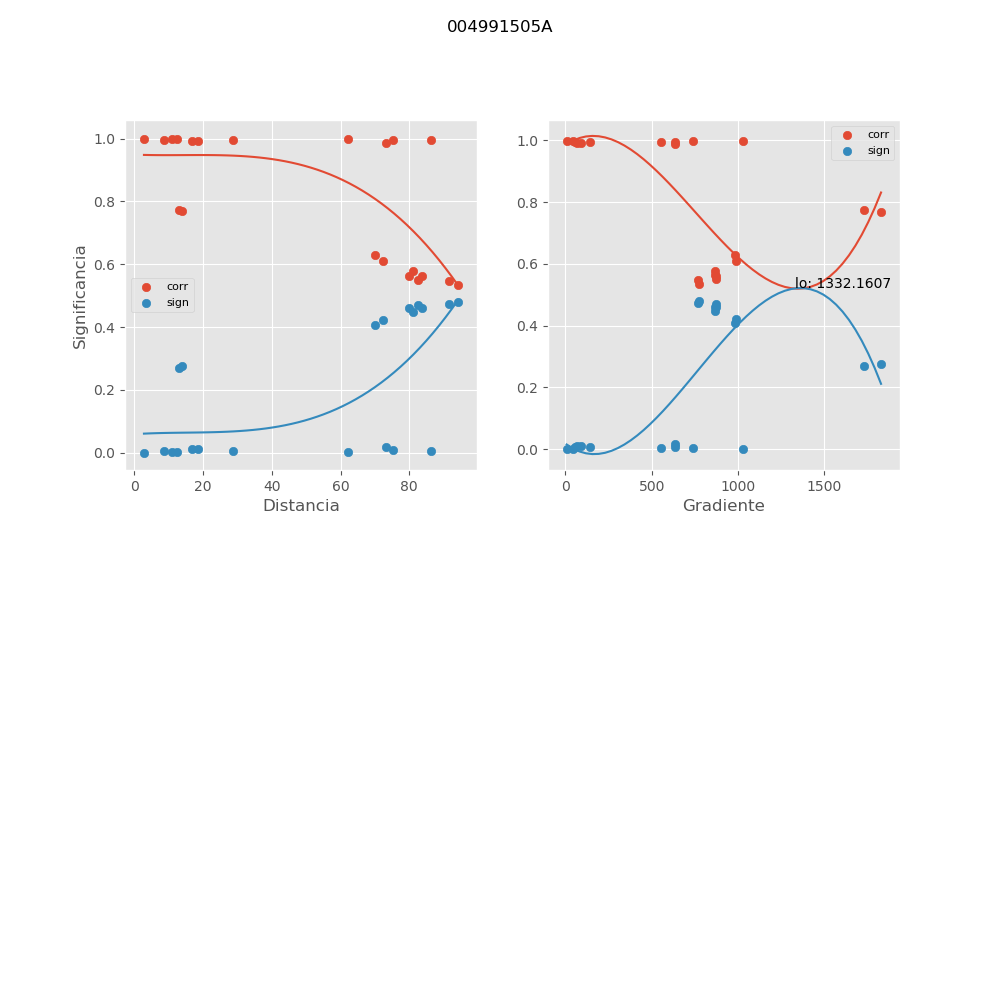

The data file committed next to this chart (first rows):
, mx_co, mx_di, mx_gr, mx_si
0, 0.9987, 12.31, 42.63, 0.001729
1, 0.9953, 28.7, 56.82, 0.006346
2, 0.9972, 62.13, 741.6, 0.003762
3, 0.6293, 70.03, 981.3, 0.4074
4, 0.6111, 72.46, 987.7, 0.4226
5, 0.9916, 18.63, 91.71, 0.01129
6, 0.9911, 16.71, 66.14, 0.01194
7, 0.987, 73.11, 637.4, 0.01736
8, 0.5633, 80.04, 865, 0.4605
9, 0.5502, 82.59, 873, 0.4703
10, 0.9958, 8.465, 139.8, 0.005629
11, 0.9963, 86.23, 553.2, 0.004984
12, 0.5479, 91.6, 768, 0.472
13, 0.5353, 94.27, 776.5, 0.4812
14, 0.9994, 11.06, 7.035, 0.0008562
15, 0.774, 13.05, 1734, 0.2704
16, 0.7692, 13.92, 1831, 0.2754
17, 0.994, 75.29, 634.6, 0.008131
18, 0.9998, 2.764, 1032, 0.0002544
19, 0.5785, 81, 869.5, 0.4487
20, 0.5624, 83.64, 876.1, 0.4611
